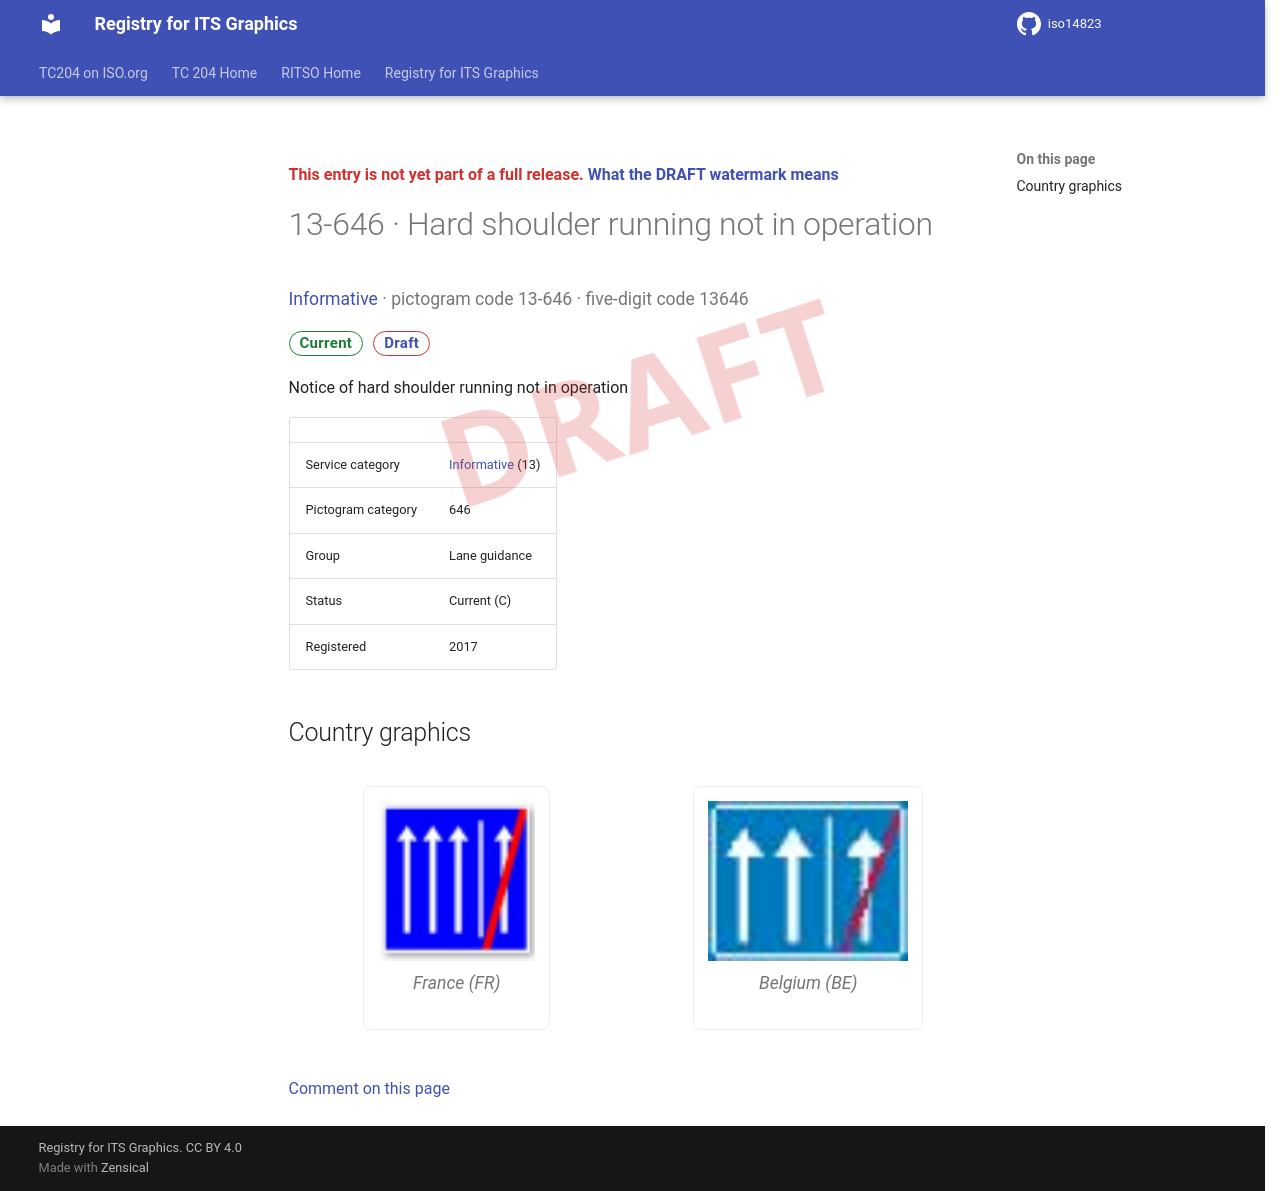

repository: k-vaughn/iso14823 · page: v0.1.0-alpha.1/signs/13-646/index.html · generator: mkdocs

<div class="draft4-watermark" aria-hidden="true"></div>

<p class="draft-note">This entry is not yet part of a full release. <a href="../#draft-watermark">What the DRAFT watermark means</a></p>

# 13-646 · Hard shoulder running not in operation

<p class="sign-kicker"><a href="../categories/13/">Informative</a> · pictogram code 13-646 · five-digit code 13646</p>
<p class="sign-chips"><span class="chip chip-current">Current</span> <a class="chip chip-draft" href="../#draft-watermark">Draft</a></p>
<p>Notice of hard shoulder running not in operation</p>
| | |
| --- | --- |
| Service category | <a href="../categories/13/">Informative</a> (13) |
| Pictogram category | 646 |
| Group | Lane guidance |
| Status | Current (C) |
| Registered | 2017 |

## Country graphics

<div class="sign-grid">
<figure class="sign-card">
<img src="../graphics/fr/13-646.png" alt="France graphic for Hard shoulder running not in operation (13-646)" loading="lazy">

<figcaption>France (FR)</figcaption>
</figure>
<figure class="sign-card">
<img src="../graphics/be/13-646.png" alt="Belgium graphic for Hard shoulder running not in operation (13-646)" loading="lazy">

<figcaption>Belgium (BE)</figcaption>
</figure>
</div>

[Comment on this page](https://github.com/k-vaughn/iso14823/issues/new?template=page-feedback.yml&title=%5BPage+feedback%5D+13-646+%C2%B7+Hard+shoulder+running+not+in+operation&page-title=13-646+%C2%B7+Hard+shoulder+running+not+in+operation&page-path=signs%2F13-646.md)
